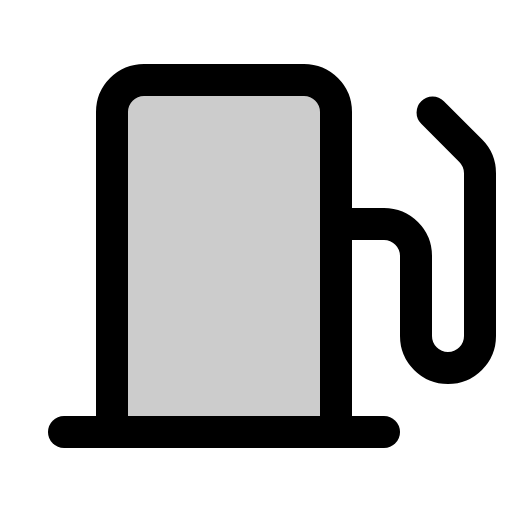
t = 0.00 s
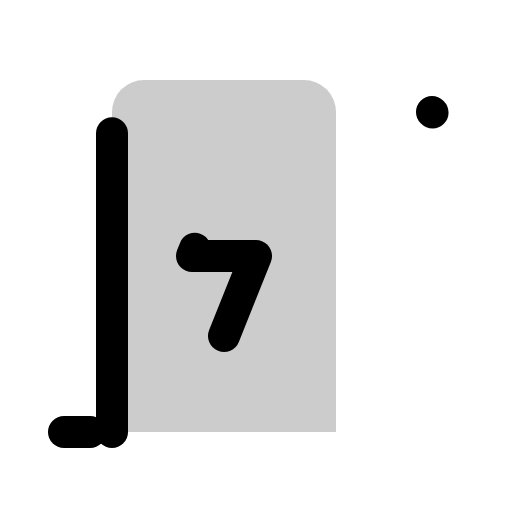
t = 0.90 s
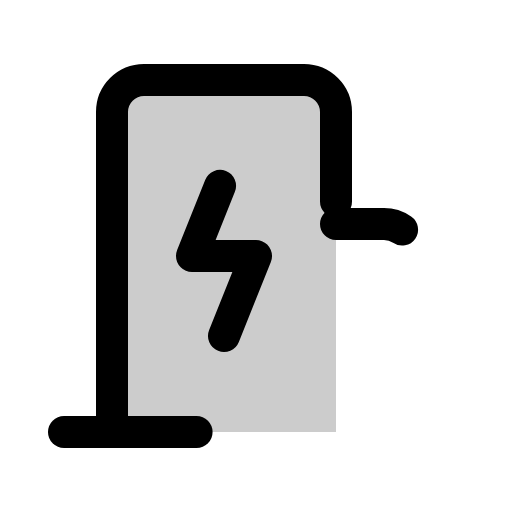
t = 1.28 s
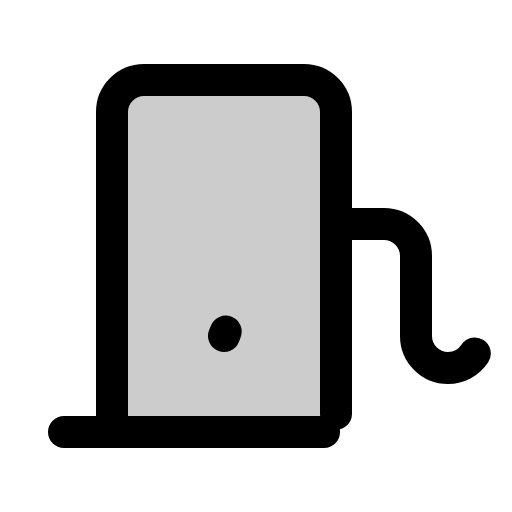
t = 1.65 s
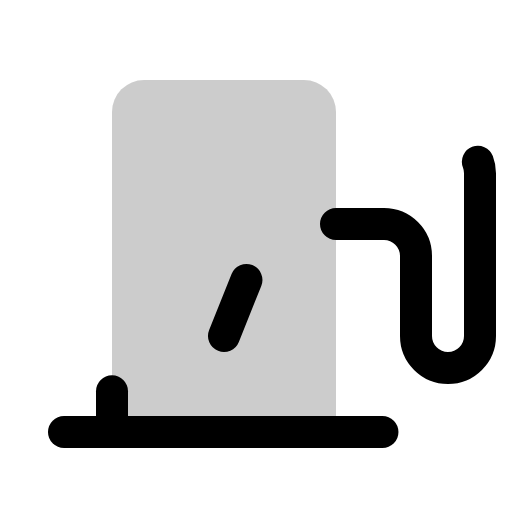
t = 2.03 s

The animated SVG that drew these frames (rendered in a browser with its animation timeline set to each time). Animation: 1 CSS @keyframes rule; one cycle of 2.40 s, repeats indefinitely.

<svg xmlns="http://www.w3.org/2000/svg" viewBox="0 0 256 256">
  <style>
    .draw-line {
      stroke-dasharray: 1;
      stroke-dashoffset: 0;
    }
    svg:hover .draw-line {
      animation: phosphor-draw-in 1.5s ease-in-out infinite;
    }
    @keyframes phosphor-draw-in {
      0%   { stroke-dashoffset: 1; }
      100% { stroke-dashoffset: 0; }
    }
  </style><rect width="256" height="256" fill="none"/><path d="M56,216V56A16,16,0,0,1,72,40h80a16,16,0,0,1,16,16V216Z" opacity="0.2"/><polyline points="112 168 128 128 96 128 112 88" fill="none" stroke="currentColor" stroke-linecap="round" stroke-linejoin="round" stroke-width="16" class="draw-line" pathLength="1" style="animation-delay: 0s"/><path d="M56,216V56A16,16,0,0,1,72,40h80a16,16,0,0,1,16,16V216" fill="none" stroke="currentColor" stroke-linecap="round" stroke-linejoin="round" stroke-width="16" class="draw-line" pathLength="1" style="animation-delay: 0.3s"/><line x1="32" y1="216" x2="192" y2="216" fill="none" stroke="currentColor" stroke-linecap="round" stroke-linejoin="round" stroke-width="16" class="draw-line" pathLength="1" style="animation-delay: 0.6s"/><path d="M168,112h24a16,16,0,0,1,16,16v40a16,16,0,0,0,16,16h0a16,16,0,0,0,16-16V86.63a16,16,0,0,0-4.69-11.32L216,56" fill="none" stroke="currentColor" stroke-linecap="round" stroke-linejoin="round" stroke-width="16" class="draw-line" pathLength="1" style="animation-delay: 0.9s"/></svg>
